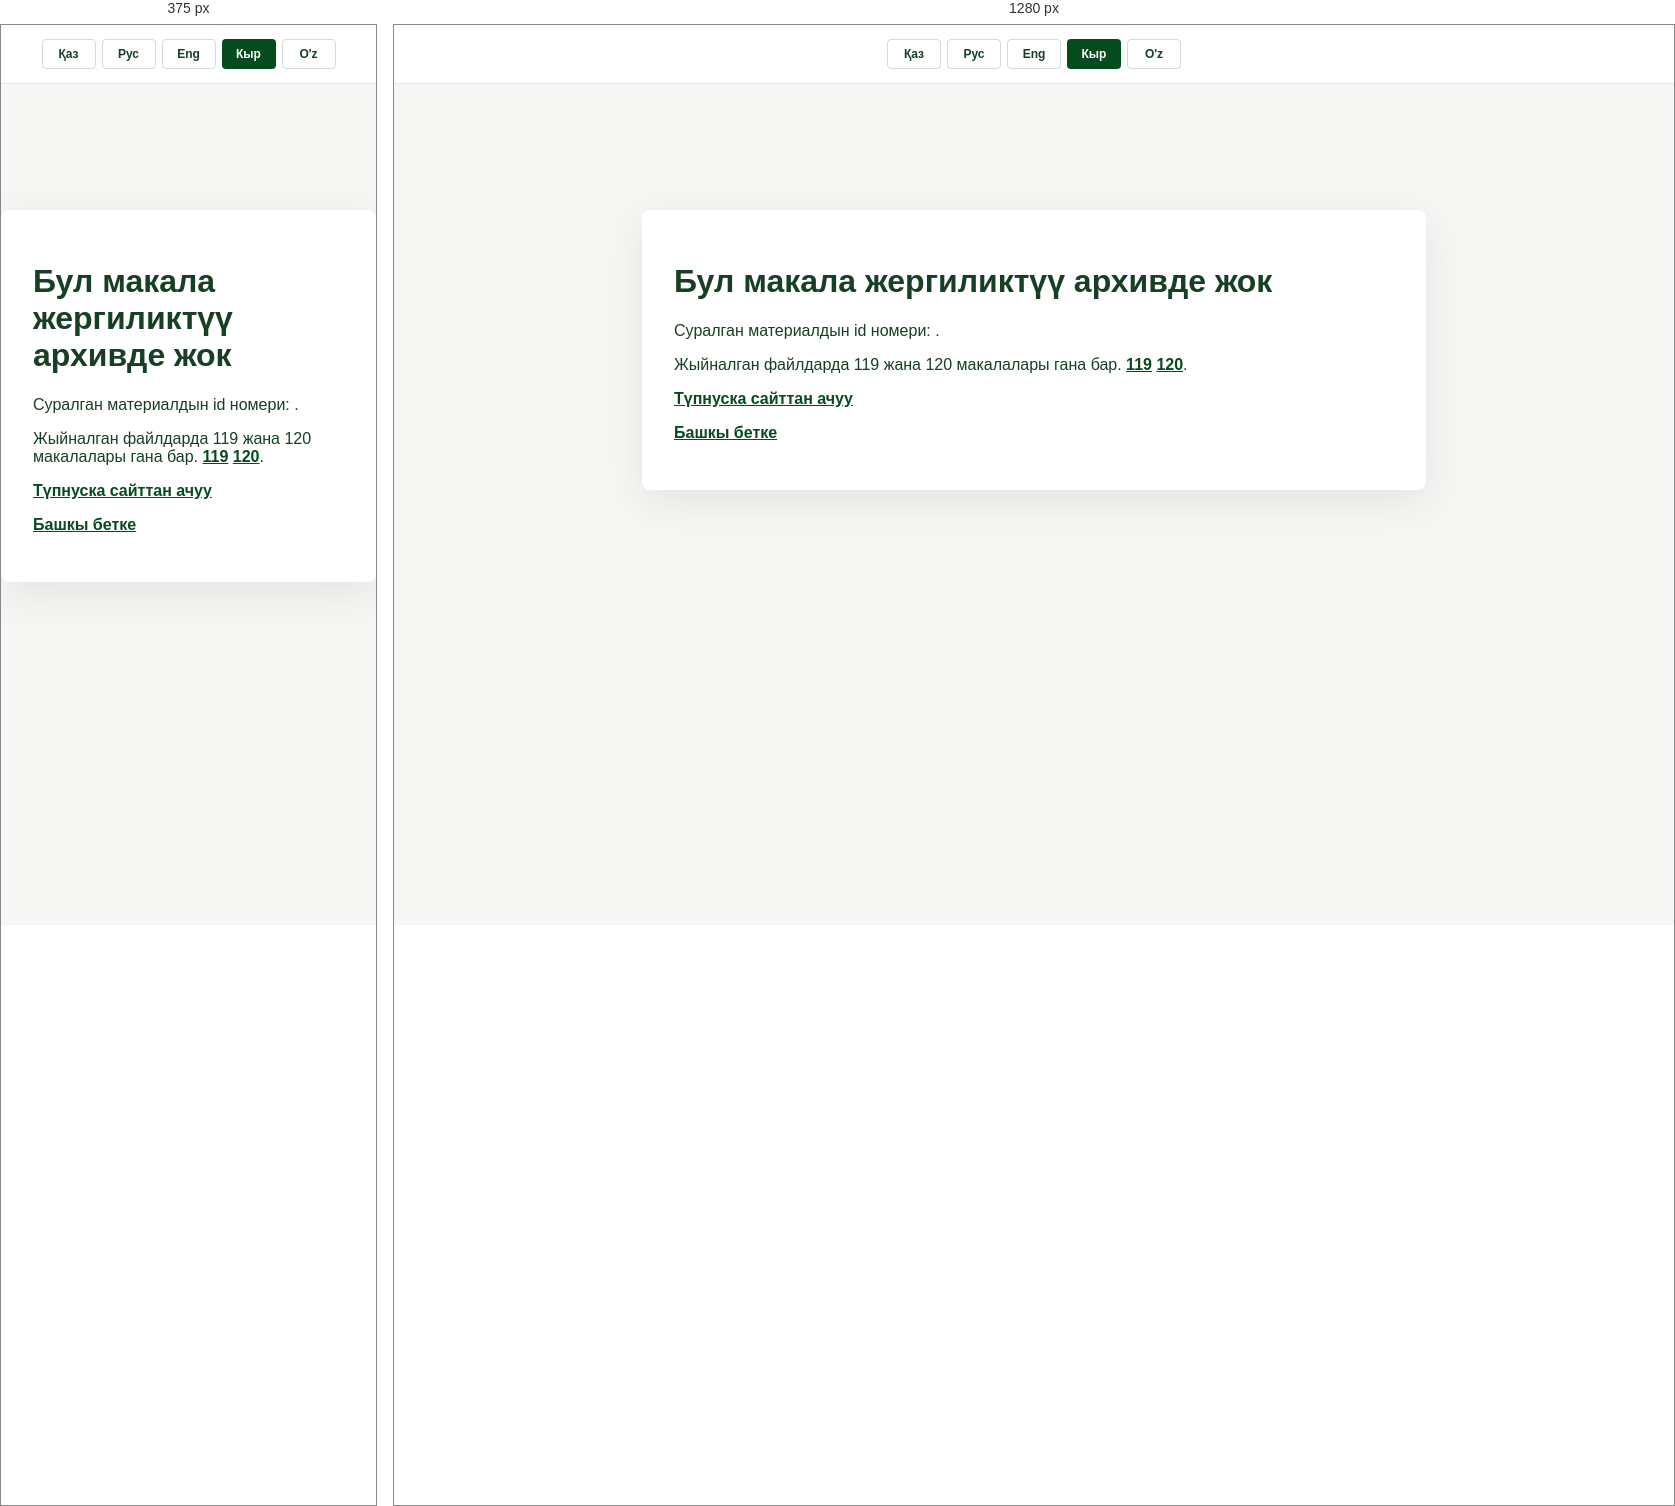
Rendered at 375 px and 1280 px, left to right.

<!-- file: index.html -->
<!doctype html>
<html lang="ky">
<head>
  <meta charset="utf-8">
  <meta name="viewport" content="width=device-width, initial-scale=1">
  <title>Макалага өтүү - JIMON Group</title>
  <style>
    body { font-family: -apple-system, BlinkMacSystemFont, "Segoe UI", sans-serif; margin: 0; color: #173f24; background: #f6f7f4; }
    main { max-width: 720px; margin: 14vh auto; background: white; padding: 32px; border-radius: 8px; box-shadow: 0 12px 40px rgba(0,0,0,.08); }
    a { color: #054B1E; font-weight: 700; }
  
    .i18n-switch { display: flex; justify-content: center; gap: 6px; padding: 14px 10px; background: white; border-bottom: 1px solid rgba(5,75,30,.12); font-family: Arial, sans-serif; }
    .i18n-switch__link { min-width: 36px; height: 28px; display: flex; align-items: center; justify-content: center; padding: 0 8px; color: #173f24; text-decoration: none; font-size: 12px; line-height: 1; border: 1px solid rgba(5,75,30,.18); border-radius: 4px; }
    .i18n-switch__link:hover, .i18n-switch__link.active { background: #054B1E; color: white; }
    .i18n-switch--mobile { display: none; }
    @media (max-width: 768px) { .i18n-switch--desktop { display: none; } .i18n-switch--mobile { display: flex; } }

  </style>
  <script>
    (function () {
      var id = new URLSearchParams(window.location.search).get('id');
      var target = { '119': '/ky/post_detail-119/', '120': '/ky/post_detail-120/' }[id];
      if (target) window.location.replace(target + window.location.hash);
      window.addEventListener('DOMContentLoaded', function () {
        document.getElementById('article-id').textContent = id || 'көрсөтүлгөн эмес';
        if (id) document.getElementById('original-link').href = 'https://www.jinmujituan.cn/post_detail?id=' + encodeURIComponent(id);
      });
    })();
  </script>
</head>
<body>
  <div class="i18n-switch i18n-switch--desktop" aria-label="Language"><a class="i18n-switch__link" href="/kk/post_detail/">Қаз</a><a class="i18n-switch__link" href="/ru/post_detail/">Рус</a><a class="i18n-switch__link" href="/en/post_detail/">Eng</a><a class="i18n-switch__link active" href="/ky/post_detail/">Кыр</a><a class="i18n-switch__link" href="/uz/post_detail/">O'z</a></div>
  <div class="i18n-switch i18n-switch--mobile" aria-label="Language"><a class="i18n-switch__link" href="/kk/post_detail/">Қаз</a><a class="i18n-switch__link" href="/ru/post_detail/">Рус</a><a class="i18n-switch__link" href="/en/post_detail/">Eng</a><a class="i18n-switch__link active" href="/ky/post_detail/">Кыр</a><a class="i18n-switch__link" href="/uz/post_detail/">O'z</a></div>
  <main>
    <h1>Бул макала жергиликтүү архивде жок</h1>
    <p>Суралган материалдын id номери: <strong id="article-id"></strong>.</p>
    <p>Жыйналган файлдарда 119 жана 120 макалалары гана бар. <a href="/ky/post_detail-119/">119</a> <a href="/ky/post_detail-120/">120</a>.</p>
    <p><a id="original-link" href="https://www.jinmujituan.cn/post_list">Түпнуска сайттан ачуу</a></p>
    <p><a href="/ky/">Башкы бетке</a></p>
  </main>

</body>
</html>